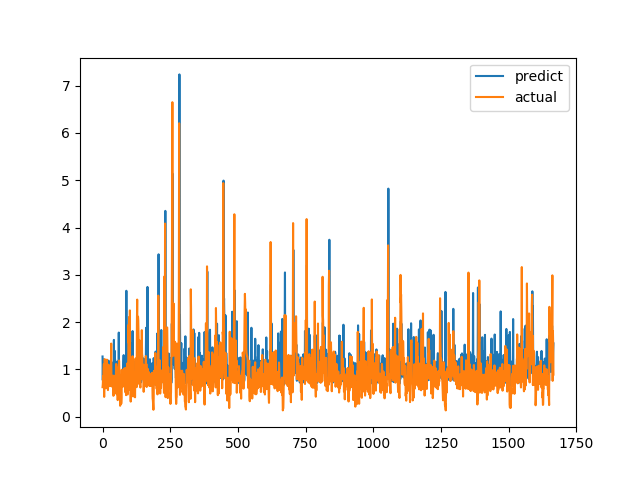

Source data for this figure (header and first rows):
predict, actual
1.273, 0.6238
0.7706, 0.6915
1.207, 0.8558
0.7822, 0.7094
1.166, 1.015
0.8415, 1.116
0.8678, 0.4183
0.819, 1.002
0.8009, 1.219
0.8386, 1.143
0.8248, 0.6528
0.8433, 0.6747
0.8805, 0.601
0.7617, 0.6695
0.832, 0.6538
0.7022, 0.7814
0.7294, 1.206
0.8466, 0.8469
0.7558, 0.8286
0.8309, 0.6482
0.7757, 0.5624
0.9221, 0.7183
1.186, 1.1
0.7198, 0.9542
0.7832, 0.729
0.7604, 0.6694
0.812, 0.8631
0.7444, 0.6465
0.7797, 0.8223
0.8532, 0.9236
0.7718, 0.8301
0.9394, 1.067
0.7606, 1.546
0.7547, 0.6827
0.8172, 0.6386
0.8575, 0.6464
0.757, 0.6881
0.8237, 0.7274
0.7021, 0.65
1.147, 0.8694
1.12, 0.4409
0.738, 0.4519
1.624, 0.7575
0.819, 0.4952
0.7204, 0.6851
1.392, 0.7244
1.209, 0.8654
1.192, 0.74
0.7325, 0.8071
0.8109, 0.8204
1.132, 1.114
0.8232, 1.109
1.055, 0.4751
0.8667, 1.039
0.7561, 0.9458
1.164, 0.7878
0.8324, 0.3505
1.083, 0.9368
0.7928, 0.9868
0.8061, 0.647
... 1,607 more rows
